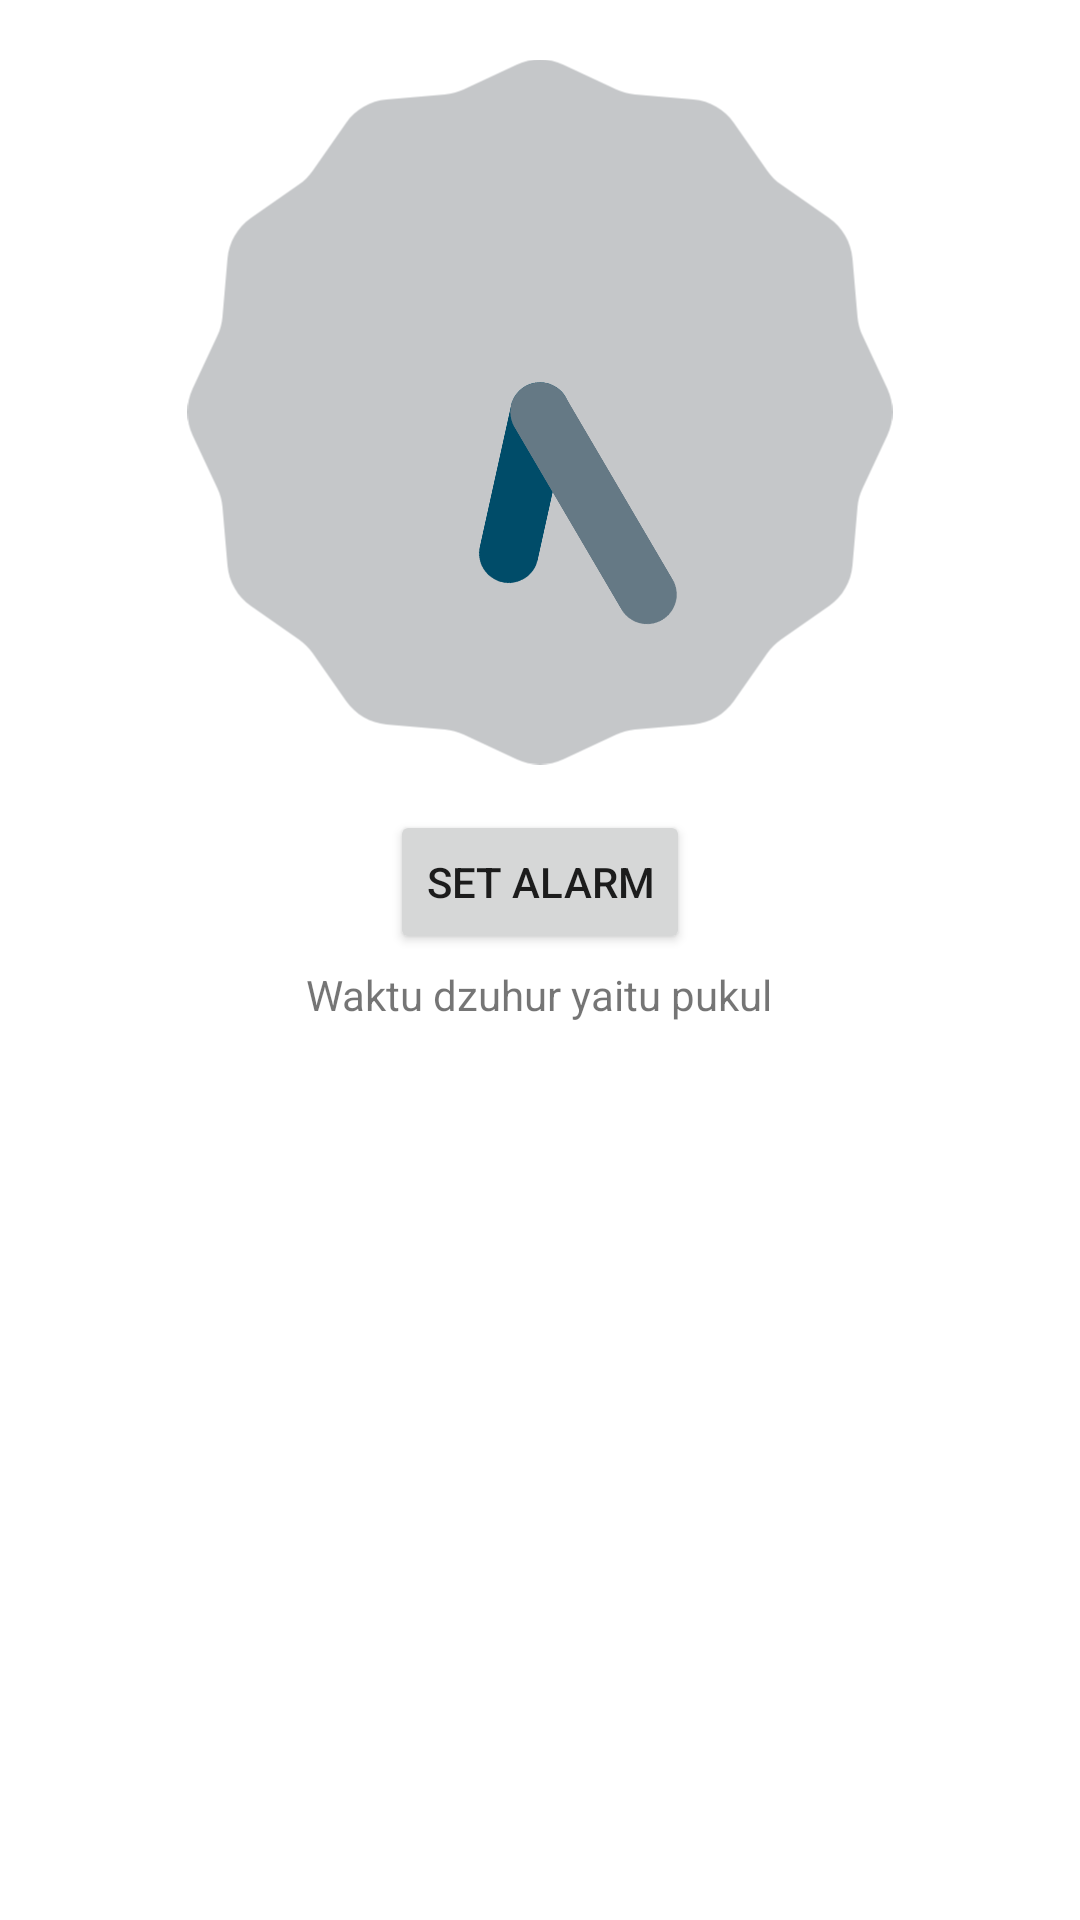

Reconstruct the res/layout file that produces this screen, plus the resources it refers to.
<!-- AndroidManifest.xml: application theme Theme.ImplicitIntentReal -->
<!-- res/layout/activity_alarm.xml -->
<?xml version="1.0" encoding="utf-8"?>
<LinearLayout xmlns:android="http://schemas.android.com/apk/res/android"
    xmlns:tools="http://schemas.android.com/tools"
    android:layout_width="match_parent"
    android:layout_height="match_parent"
    android:orientation="vertical"
    tools:context=".AlarmActivity">


    <AnalogClock
        android:id="@+id/analog_clock"
        android:layout_width="274dp"
        android:layout_height="235dp"
        android:layout_gravity="center_horizontal"
        android:layout_marginTop="20dp" />

    <Button
        android:id="@+id/btn_time_picker"
        android:layout_width="wrap_content"
        android:layout_height="wrap_content"
        android:layout_gravity="center_horizontal"
        android:layout_marginTop="15dp"
        android:text="set alarm" />

    <TextView
        android:id="@+id/tv_set_alarm"
        android:layout_width="wrap_content"
        android:layout_height="wrap_content"
        android:layout_gravity="center_horizontal"
        android:layout_marginTop="4dp"
        android:text="Waktu dzuhur yaitu pukul" />



</LinearLayout>
<!-- resources referenced by this layout -->
<resources>
  <style name="Theme.ImplicitIntentReal" parent="Theme.MaterialComponents.DayNight.DarkActionBar">
          
          <item name="colorPrimary">@color/purple_500</item>
          <item name="colorPrimaryVariant">@color/purple_700</item>
          <item name="colorOnPrimary">@color/white</item>
          
          <item name="colorSecondary">@color/teal_200</item>
          <item name="colorSecondaryVariant">@color/teal_700</item>
          <item name="colorOnSecondary">@color/black</item>
          
          <item name="android:statusBarColor" tools:targetApi="l">?attr/colorPrimaryVariant</item>
          
      </style>
  <!-- not gathered from this repository: default colours our renderer supplied (Android Studio template values) -->
  <color name="purple_500">#FF6200EE</color>
  <color name="purple_700">#FF3700B3</color>
  <color name="teal_200">#FF03DAC5</color>
  <color name="teal_700">#FF018786</color>
  <color name="black">#FF000000</color>
  <color name="white">#FFFFFFFF</color>
</resources>
